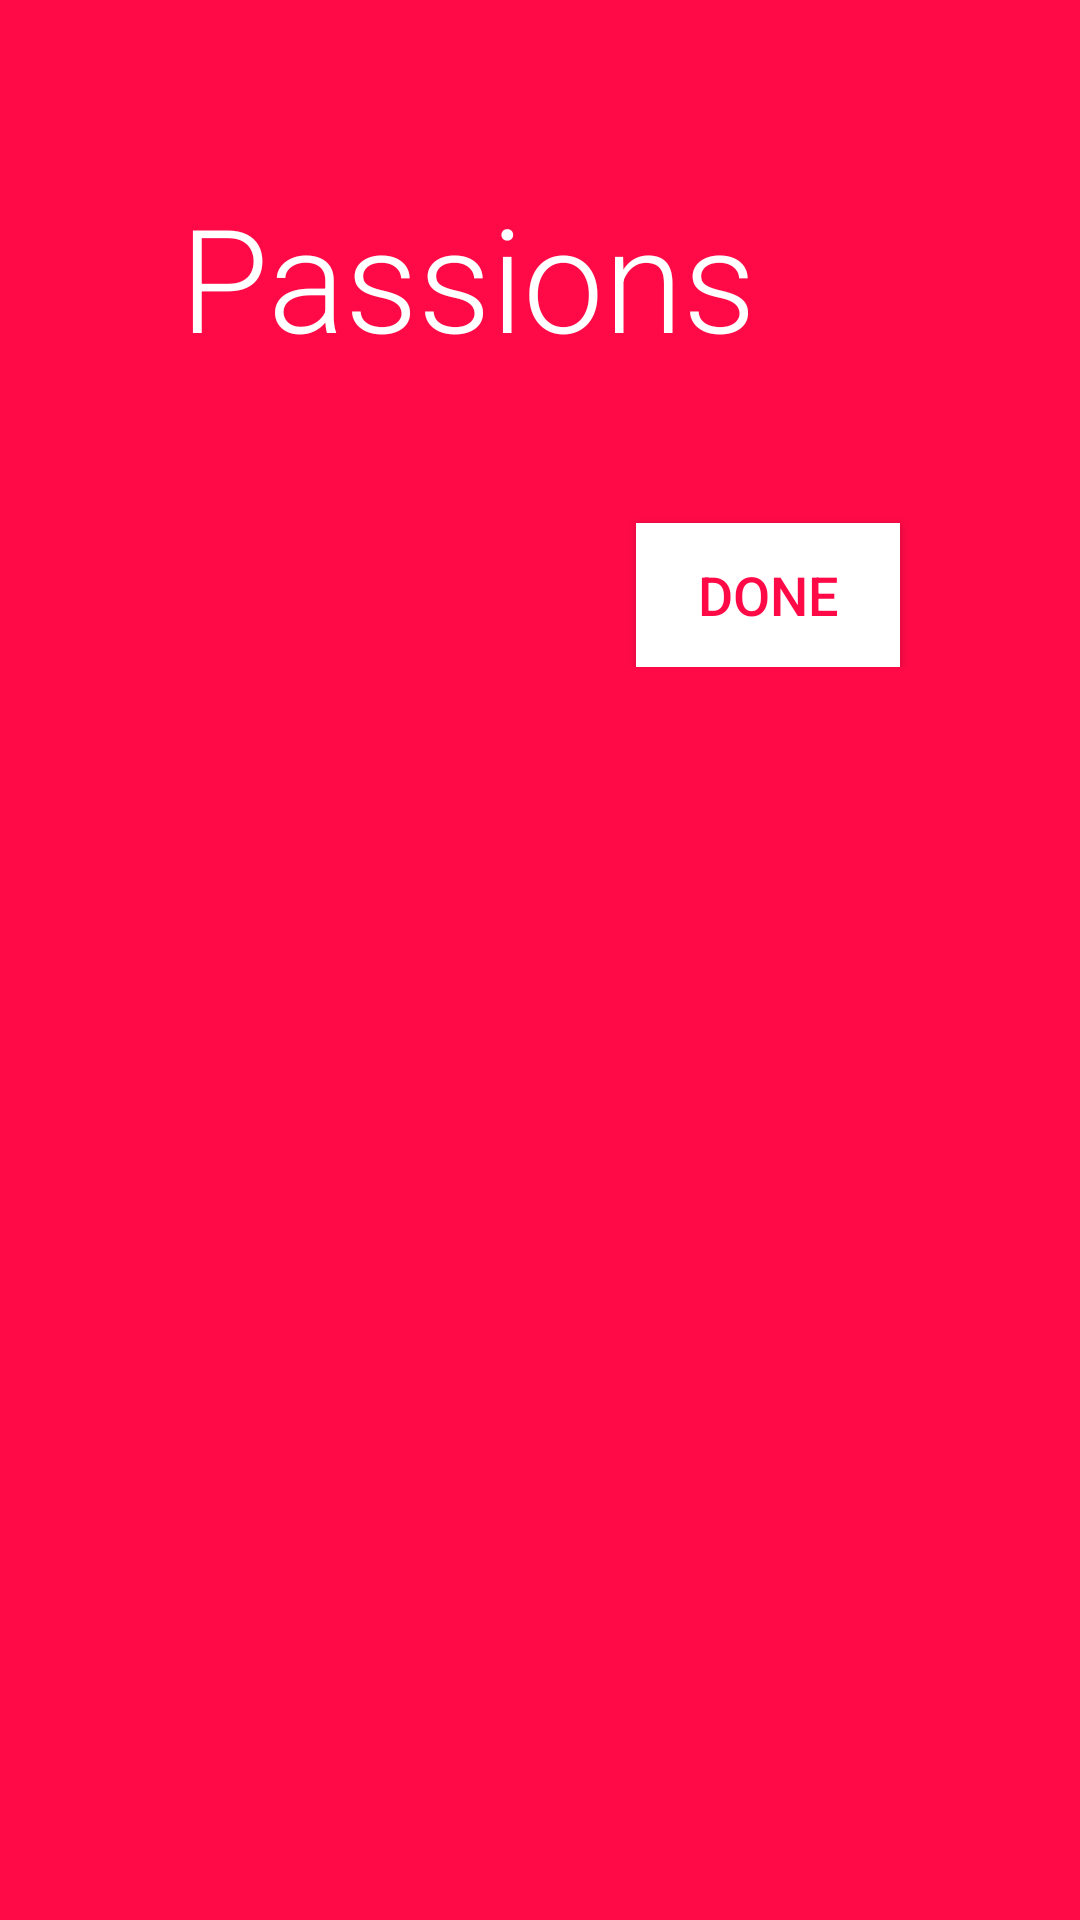

Produce the Android XML layout that renders to this screen, including the resource entries it uses.
<!-- AndroidManifest.xml: application theme Theme.SunibTinder -->
<!-- res/layout/activity_add_passion.xml -->
<?xml version="1.0" encoding="utf-8"?>
<ScrollView xmlns:android="http://schemas.android.com/apk/res/android"
    xmlns:app="http://schemas.android.com/apk/res-auto"
    xmlns:tools="http://schemas.android.com/tools"
    android:layout_width="match_parent"
    android:layout_height="match_parent"
    android:background="@color/MainColor"
    tools:context=".AddPassion">
    <androidx.constraintlayout.widget.ConstraintLayout
        android:layout_width="match_parent"
        android:layout_height="wrap_content">

        <TextView
            android:id="@+id/textView20"
            android:layout_width="wrap_content"
            android:layout_height="wrap_content"
            android:layout_marginStart="60dp"
            android:layout_marginTop="60dp"
            android:fontFamily="sans-serif-light"
            android:text="Passions"
            android:textColor="@color/White"
            android:textSize="48sp"
            app:layout_constraintStart_toStartOf="parent"
            app:layout_constraintTop_toTopOf="parent" />

        <LinearLayout
            android:id="@+id/passionLayout"
            android:layout_width="match_parent"
            android:layout_height="wrap_content"
            android:layout_marginStart="60dp"
            android:layout_marginTop="30dp"
            android:layout_marginEnd="60dp"
            android:orientation="horizontal"
            app:layout_constraintEnd_toEndOf="parent"
            app:layout_constraintStart_toStartOf="parent"
            app:layout_constraintTop_toBottomOf="@+id/textView20"></LinearLayout>

        <Button
            android:id="@+id/donePassionBtn"
            android:layout_width="wrap_content"
            android:layout_height="wrap_content"
            android:layout_marginTop="20dp"
            android:layout_marginEnd="60dp"
            android:background="@color/White"
            android:text="Done"
            android:textColor="@color/MainColor"
            android:textSize="18sp"
            app:layout_constraintEnd_toEndOf="parent"
            app:layout_constraintTop_toBottomOf="@+id/passionLayout" />
    </androidx.constraintlayout.widget.ConstraintLayout>
</ScrollView>
<!-- resources referenced by this layout -->
<resources>
  <color name="MainColor">#FF0A47</color>
  <color name="White">#FFFFFF</color>
  <style name="Theme.SunibTinder" parent="Theme.AppCompat.Light.NoActionBar">
          
          <item name="colorPrimary">@color/purple_500</item>
          <item name="colorPrimaryVariant">@color/purple_700</item>
          <item name="colorOnPrimary">@color/white</item>
          
          <item name="colorSecondary">@color/teal_200</item>
          <item name="colorSecondaryVariant">@color/teal_700</item>
          <item name="colorOnSecondary">@color/black</item>
          
          <item name="android:statusBarColor" tools:targetApi="l">?attr/colorPrimaryVariant</item>
          
      </style>
  <!-- not gathered from this repository: default colours our renderer supplied (Android Studio template values) -->
  <color name="purple_500">#FF6200EE</color>
  <color name="purple_700">#FF3700B3</color>
  <color name="teal_200">#FF03DAC5</color>
  <color name="teal_700">#FF018786</color>
  <color name="black">#FF000000</color>
  <color name="white">#FFFFFFFF</color>
</resources>
